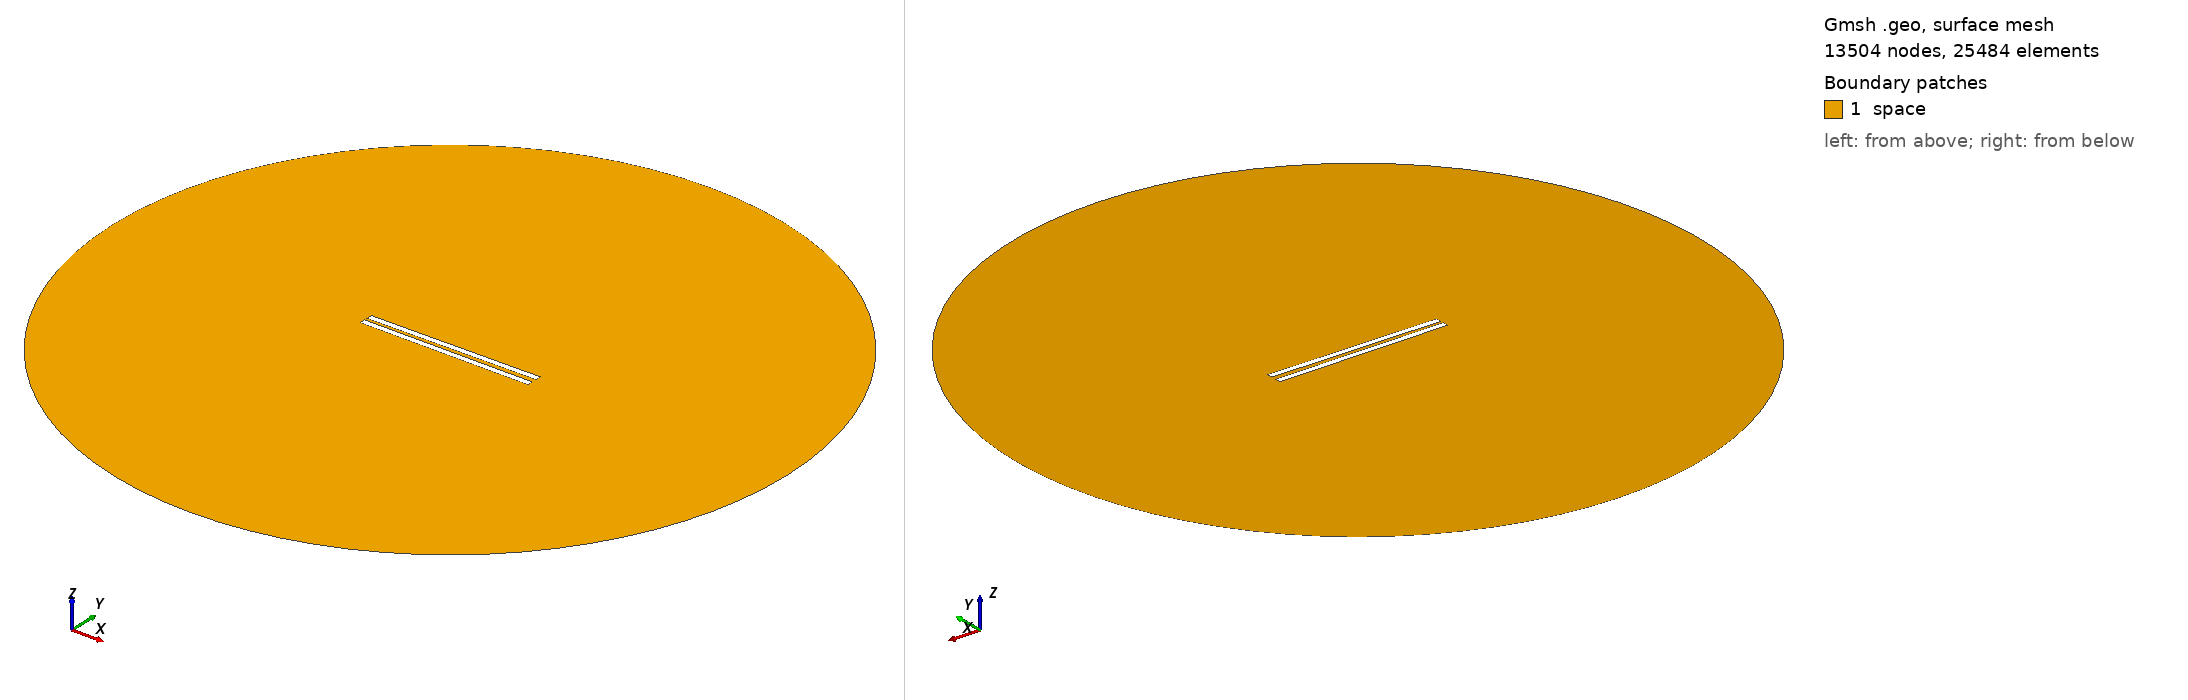

Gmsh geometry script, surface-meshed: 13504 nodes, 25484 surface elements. Boundary patches (legend numbers): 1 space. Left view from above one corner, right view from below the opposite corner. Legend entries are the model's physical surfaces. The drawing asked Gmsh for element sizes between 1% and 20% of the model's largest extent; the script's own settings can give other sizes.

=== 373.geo (drawn) ===
// Set the geometry kernel
SetFactory("OpenCASCADE");

//---------------------------------------
// Rectangles
//---------------------------------------

// Rectangle 1 (top)
Point(1) = {-49.733333333333334, 1.1388888888888888, 0, 1.0};
Point(2) = {49.733333333333334, 1.1388888888888888, 0, 1.0};
Point(3) = {49.733333333333334, 4.605555555555556, 0, 1.0};
Point(4) = {-49.733333333333334, 4.605555555555556, 0, 1.0};

Line(1) = {1, 2};
Line(2) = {2, 3};
Line(3) = {3, 4};
Line(4) = {4, 1};

Line Loop(1) = {1, 2, 3, 4};
Plane Surface(1) = {1};

Rotate { {0, 0, 1}, {0,  1.1388888888888888,  0}, 0.01 } {
  Surface{1};
}

// Rectangle 2 (bottom)
Point(5) = {-49.733333333333334, -1.1388888888888888, 0, 1.0};
Point(6) = {49.733333333333334, -1.1388888888888888, 0, 1.0};
Point(7) = {49.733333333333334, -4.605555555555556, 0, 1.0};
Point(8) = {-49.733333333333334, -4.605555555555556, 0, 1.0};

Line(5) = {5, 6};
Line(6) = {6, 7};
Line(7) = {7, 8};
Line(8) = {8, 5};

Line Loop(2) = {5, 6, 7, 8};
Plane Surface(2) = {2}; 


//---------------------------------------
// Circle
//---------------------------------------

// Define points
Point(9) = {0, 0, 0};        // Center
Point(10) = {200, 0, 0};     // Start point
Point(11) = {0, 200, 0};     // 90 degrees
Point(12) = {-200, 0, 0};    // 180 degrees
Point(13) = {0, -200, 0};    // 270 degrees

// Define circle arcs (each needs start, center, end)
Circle(9) = {10, 9, 11};
Circle(10) = {11, 9, 12};
Circle(11) = {12, 9, 13};
Circle(12) = {13, 9, 10};

// Define curve loop and surface if needed
Curve Loop(3) = {9, 10, 11, 12};
Surface(3) = {3};

// Subtract Rectangles from Circle
BooleanDifference{ Surface{3}; Delete; }{ Surface{1}; Surface{2}; Delete; }

//---------------------------------------
// Transfinite Lines and Surface
//---------------------------------------
r = 7;
Transfinite Line {1, 3} = 50*r Using Progression 1;
Transfinite Line {2, 4} = 2*r Using Progression 1;
Transfinite Line {5, 7} = 50*r Using Progression 1;
Transfinite Line {6, 8} = 2*r Using Progression 1;
Transfinite Line {9, 10, 11, 12} = 20 Using Progression 1;

//---------------------------------------
// Define Physical Groups
//---------------------------------------                

//--- Physical Curves
// Physical groups for boundaries
Physical Line("force_segment", 10) = {1};
Physical Line("upper_plate", 11) = {2, 3, 4};
Physical Line("lower_plate", 12) = {5, 6, 7, 8};
Physical Line("boundary", 20) = {9, 10, 11, 12};

//--- Physical Surfaces
Physical Surface("space", 30) = {3};

//---------------------------------------
// 6. Generate the Mesh
//---------------------------------------
Mesh 2;  // 2D mesh generation
